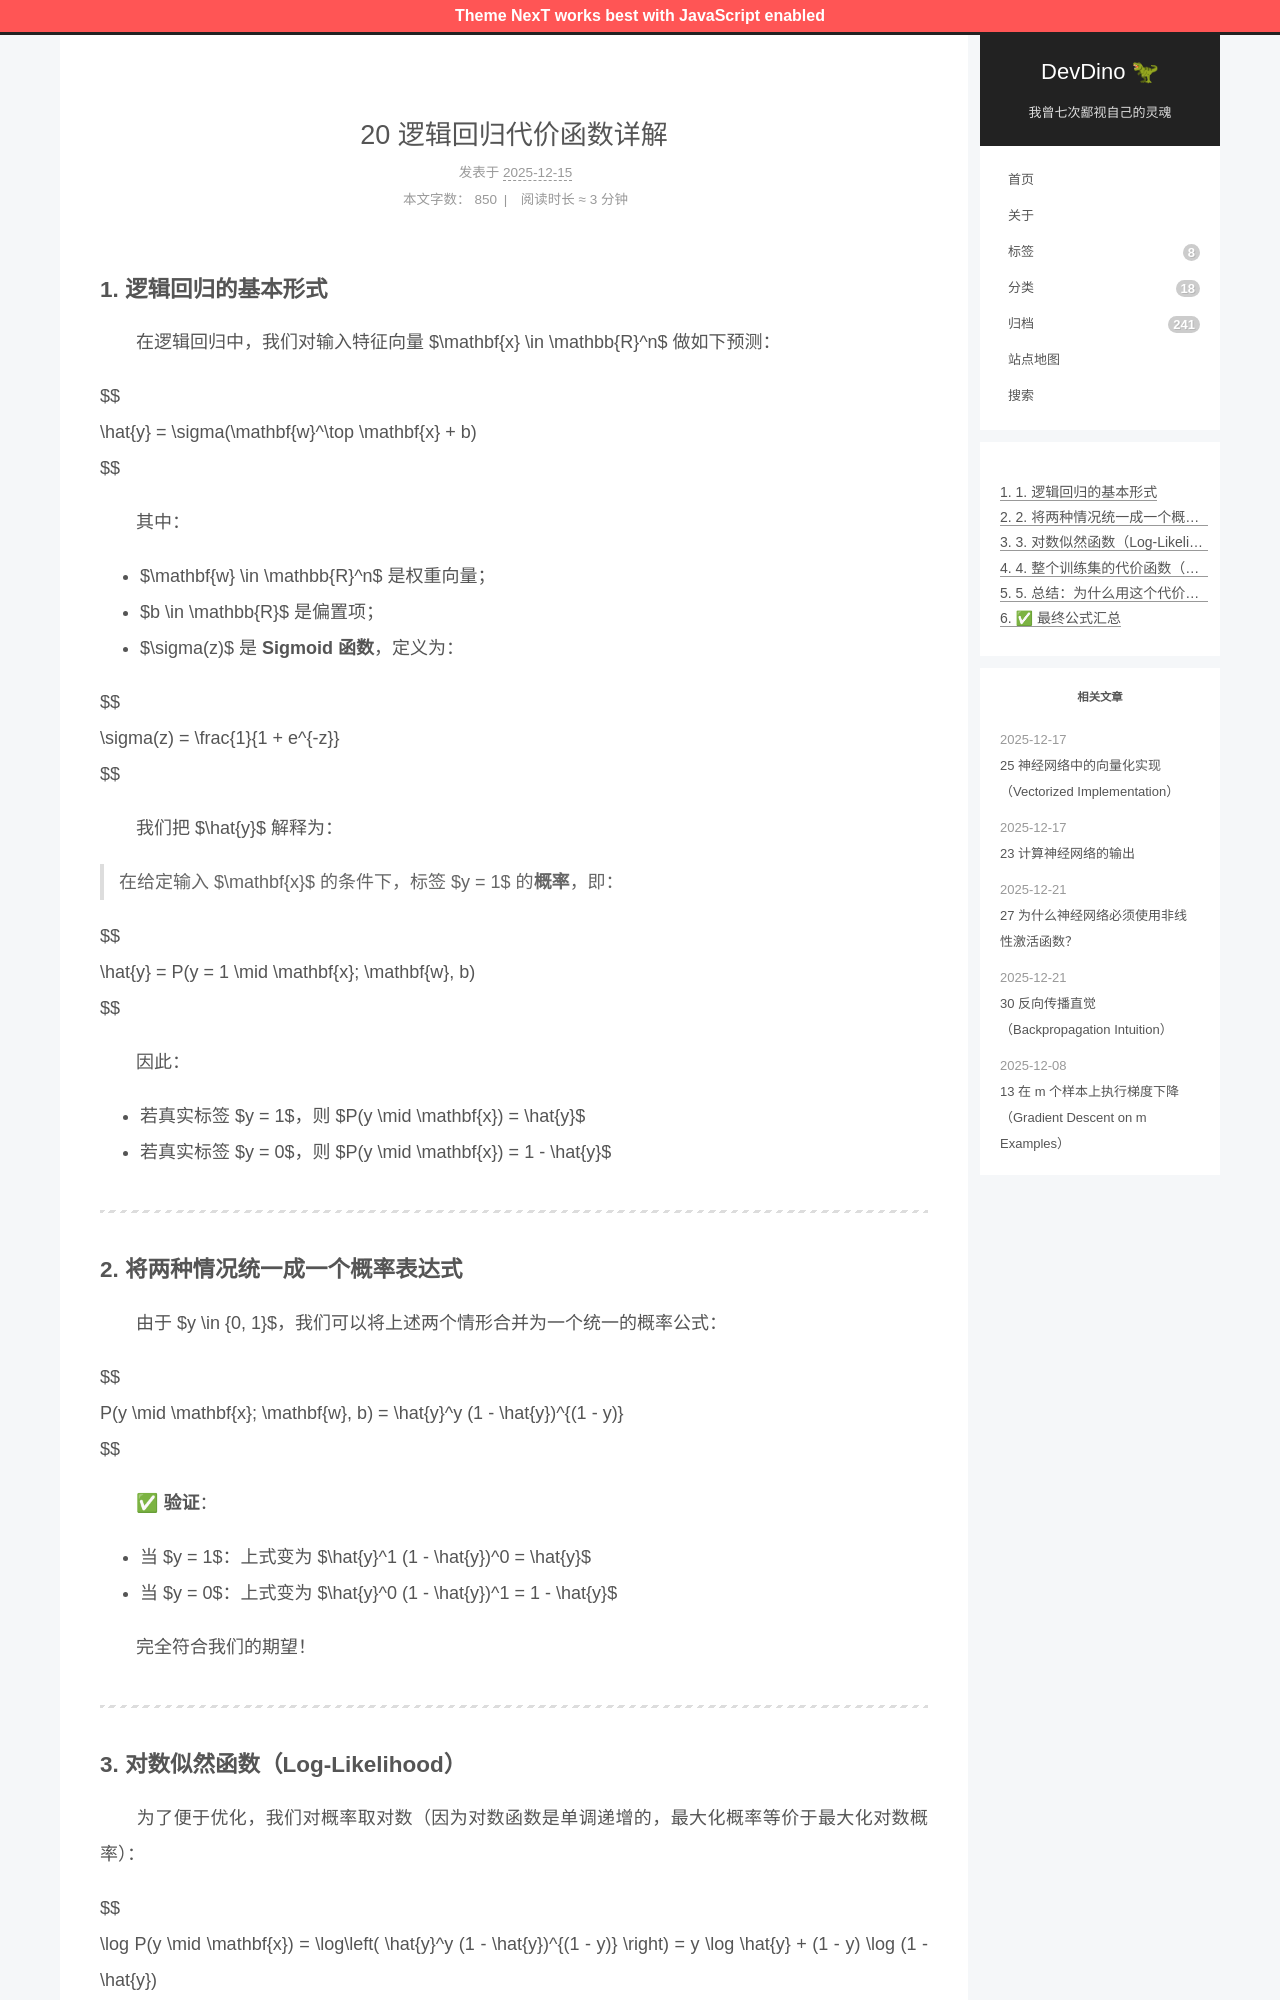

repository: afetmin/blog · page: 20 逻辑回归代价函数详解/index.html · generator: jekyll

---
title: 20 逻辑回归代价函数详解
date: 2025-12-15T20:34:57Z
lastmod: 2025-12-15T20:40:56Z
categories: 神经网络与深度学习
---

### 1. 逻辑回归的基本形式

　　在逻辑回归中，我们对输入特征向量 $\mathbf{x} \in \mathbb{R}^n$ 做如下预测：

$$
\hat{y} = \sigma(\mathbf{w}^\top \mathbf{x} + b)
$$

　　其中：

- $\mathbf{w} \in \mathbb{R}^n$ 是权重向量；
- $b \in \mathbb{R}$ 是偏置项；
- $\sigma(z)$ 是 **Sigmoid 函数**，定义为：

$$
\sigma(z) = \frac{1}{1 + e^{-z}}
$$

　　我们把 $\hat{y}$ 解释为：

> 在给定输入 $\mathbf{x}$ 的条件下，标签 $y = 1$ 的**概率**，即：

$$
\hat{y} = P(y = 1 \mid \mathbf{x}; \mathbf{w}, b)
$$

　　因此：

- 若真实标签 $y = 1$，则 $P(y \mid \mathbf{x}) = \hat{y}$
- 若真实标签 $y = 0$，则 $P(y \mid \mathbf{x}) = 1 - \hat{y}$

---

### 2. 将两种情况统一成一个概率表达式

　　由于 $y \in \{0, 1\}$，我们可以将上述两个情形合并为一个统一的概率公式：

$$
P(y \mid \mathbf{x}; \mathbf{w}, b) = \hat{y}^y (1 - \hat{y})^{(1 - y)}
$$

　　✅ **验证**：

- 当 $y = 1$：上式变为 $\hat{y}^1 (1 - \hat{y})^0 = \hat{y}$
- 当 $y = 0$：上式变为 $\hat{y}^0 (1 - \hat{y})^1 = 1 - \hat{y}$

　　完全符合我们的期望！

---
